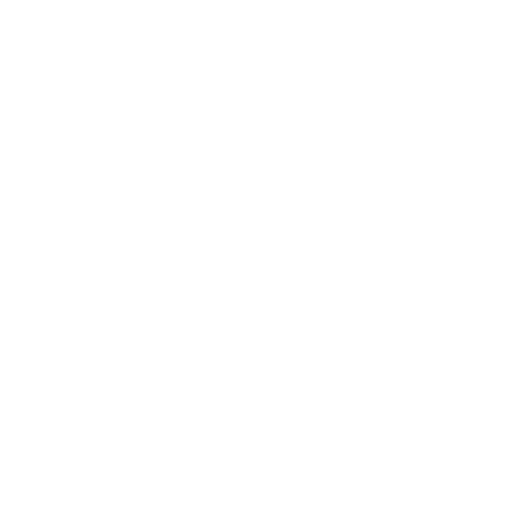
t = 0.00 s
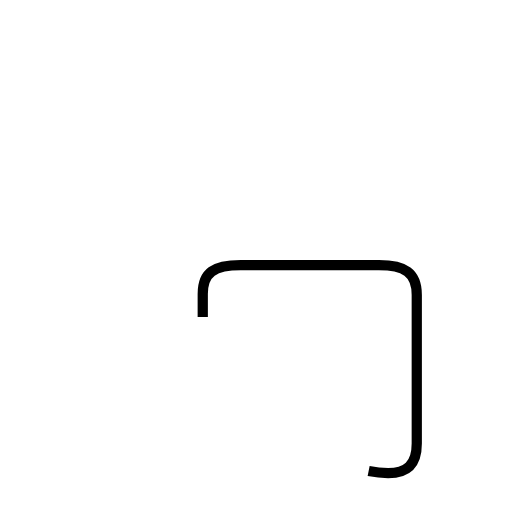
t = 1.43 s
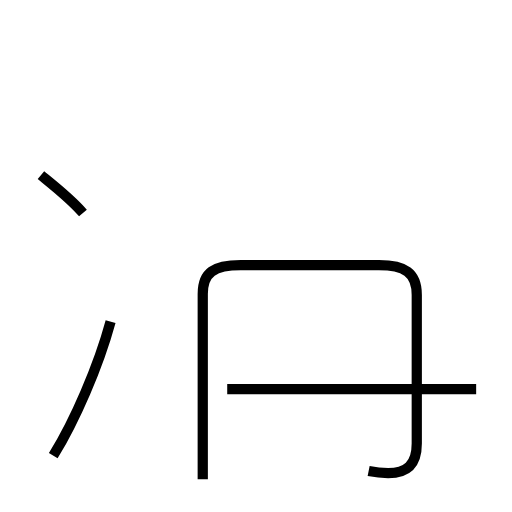
t = 3.23 s
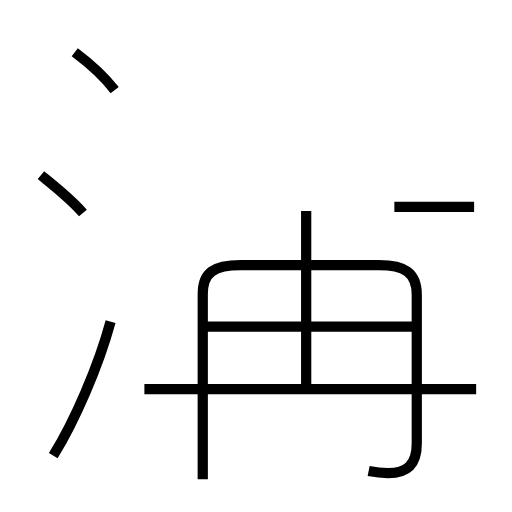
t = 5.00 s
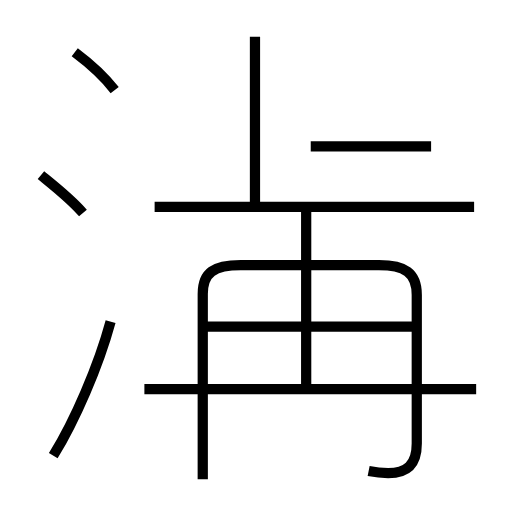
t = 6.55 s
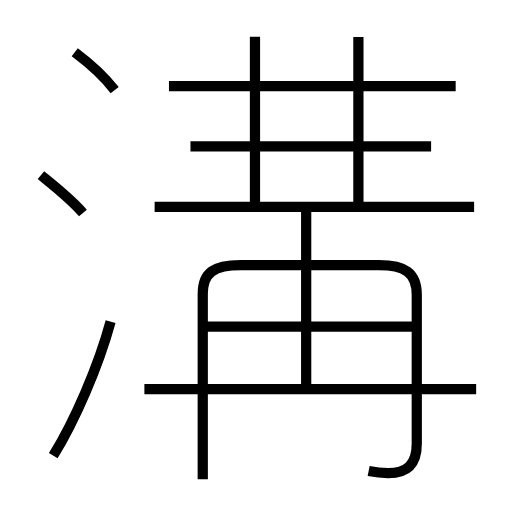
t = 8.24 s

The animated SVG that drew these frames (rendered in a browser with its animation timeline set to each time). Animation: 12 SMIL elements (animate=12); one cycle of 8.24 s.

<?xml version='1.0' encoding='utf-8'?>
<svg viewBox="0.0 -6.0 50.0 50.0" version="1.1" xmlns="http://www.w3.org/2000/svg"><rect x="-1000" y="-1000" width="2000" height="2000" stroke="white" fill="white" /><g style="fill:none;stroke:#000000;stroke-width:1"><path d="M 36.0 2.0 C 36.5 2.1 37.2 2.2 37.9 2.2 C 39.7 2.2 40.7 1.4 40.7 -0.7 L 40.7 -15.2 C 40.7 -17.4 39.5 -18.1 37.0 -18.1 L 23.5 -18.1 C 20.9 -18.1 19.8 -17.4 19.8 -15.3 L 19.8 2.8 " transform="translate(0.0 38.0)" stroke-dasharray="63.504107766894556" stroke-dashoffset="63.504107766894556"><animate attributeName="stroke-dashoffset" from="63.504107766894556" to="0" dur="1.9051232330068366s" begin="0s" fill="freeze" /></path><path d="M 5.2 0.5 C 7.3 -2.9 9.6 -8.2 10.8 -12.6 " transform="translate(0.0 38.0)" stroke-dasharray="14.287769544241664" stroke-dashoffset="14.287769544241664"><animate attributeName="stroke-dashoffset" from="14.287769544241664" to="0" dur="0.4286330863272499s" begin="1.9051232330068366s" fill="freeze" /></path><path d="M 8.1 -23.2 C 6.9 -24.6 5.1 -26.0 4.0 -26.9 " transform="translate(0.0 38.0)" stroke-dasharray="5.530145808110436" stroke-dashoffset="5.530145808110436"><animate attributeName="stroke-dashoffset" from="5.530145808110436" to="0" dur="0.16590437424331309s" begin="2.3337563193340864s" fill="freeze" /></path><path d="M 46.5 -6.0 L 14.1 -6.0 " transform="translate(0.0 38.0)" stroke-dasharray="32.4" stroke-dashoffset="32.4"><animate attributeName="stroke-dashoffset" from="32.4" to="0" dur="0.972s" begin="2.4996606935773995s" fill="freeze" /></path><path d="M 40.7 -12.1 L 20.1 -12.1 " transform="translate(0.0 38.0)" stroke-dasharray="20.6" stroke-dashoffset="20.6"><animate attributeName="stroke-dashoffset" from="20.6" to="0" dur="0.618s" begin="3.4716606935773995s" fill="freeze" /></path><path d="M 29.9 -6.2 L 29.9 -23.4 " transform="translate(0.0 38.0)" stroke-dasharray="17.2" stroke-dashoffset="17.2"><animate attributeName="stroke-dashoffset" from="17.2" to="0" dur="0.516s" begin="4.089660693577399s" fill="freeze" /></path><path d="M 11.2 -35.2 C 10.2 -36.5 8.5 -38.0 7.3 -38.9 " transform="translate(0.0 38.0)" stroke-dasharray="5.389574209665458" stroke-dashoffset="5.389574209665458"><animate attributeName="stroke-dashoffset" from="5.389574209665458" to="0" dur="0.16168722628996374s" begin="4.605660693577399s" fill="freeze" /></path><path d="M 46.3 -23.8 L 15.1 -23.8 " transform="translate(0.0 38.0)" stroke-dasharray="31.199999999999996" stroke-dashoffset="31.199999999999996"><animate attributeName="stroke-dashoffset" from="31.199999999999996" to="0" dur="0.9359999999999998s" begin="4.767347919867363s" fill="freeze" /></path><path d="M 24.9 -23.8 L 24.9 -40.4 " transform="translate(0.0 38.0)" stroke-dasharray="16.599999999999998" stroke-dashoffset="16.599999999999998"><animate attributeName="stroke-dashoffset" from="16.599999999999998" to="0" dur="0.49799999999999994s" begin="5.703347919867363s" fill="freeze" /></path><path d="M 42.1 -29.7 L 18.6 -29.7 " transform="translate(0.0 38.0)" stroke-dasharray="23.5" stroke-dashoffset="23.5"><animate attributeName="stroke-dashoffset" from="23.5" to="0" dur="0.705s" begin="6.201347919867363s" fill="freeze" /></path><path d="M 44.5 -35.6 L 16.5 -35.6 " transform="translate(0.0 38.0)" stroke-dasharray="28.0" stroke-dashoffset="28.0"><animate attributeName="stroke-dashoffset" from="28.0" to="0" dur="0.84s" begin="6.906347919867363s" fill="freeze" /></path><path d="M 35.0 -23.8 L 35.0 -40.4" transform="translate(0.0 38.0)" stroke-dasharray="16.599999999999998" stroke-dashoffset="16.599999999999998"><animate attributeName="stroke-dashoffset" from="16.599999999999998" to="0" dur="0.49799999999999994s" begin="7.746347919867363s" fill="freeze" /></path></g></svg>
